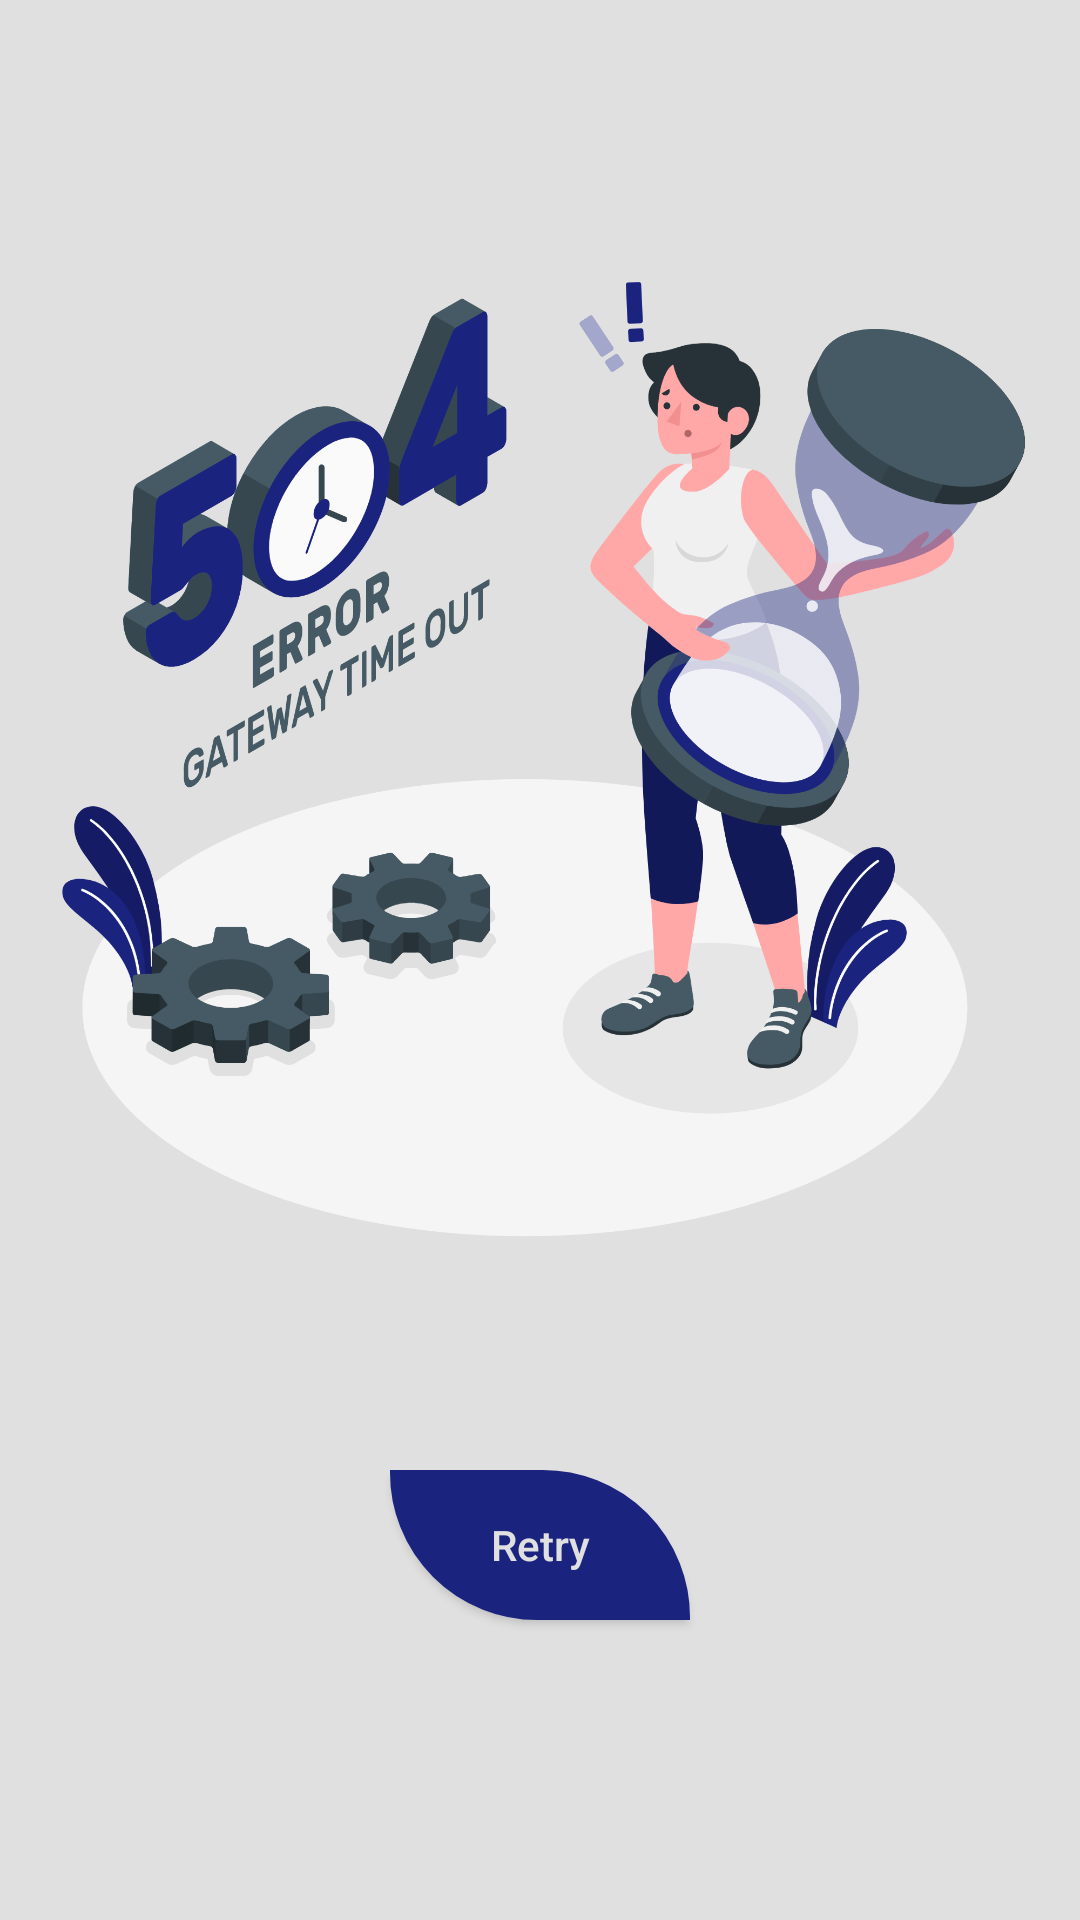

The Android layout XML behind this screen, and the referenced resources:
<!-- AndroidManifest.xml: application theme Theme.MeetOn -->
<!-- res/layout/activity_error.xml -->
<?xml version="1.0" encoding="utf-8"?>
<LinearLayout xmlns:android="http://schemas.android.com/apk/res/android"
    xmlns:app="http://schemas.android.com/apk/res-auto"
    xmlns:tools="http://schemas.android.com/tools"
    android:layout_width="match_parent"
    android:layout_height="match_parent"
    android:layout_gravity="center"
    android:background="@color/ks_grey_300"
    android:elevation="15dp"
    android:fitsSystemWindows="true"
    android:focusableInTouchMode="true"
    android:gravity="center"
    android:orientation="vertical"
    tools:context=".ErrorActivity">

    <androidx.constraintlayout.widget.ConstraintLayout
        android:layout_width="match_parent"
        android:layout_height="match_parent">

        <ImageView
            android:layout_width="0dp"
            android:layout_height="0dp"
            android:contentDescription="@string/Content_descriptions"
            android:elevation="25sp"
            android:focusableInTouchMode="true"
            app:layout_constraintBottom_toTopOf="@+id/retry_btn_ER"
            app:layout_constraintEnd_toEndOf="parent"
            app:layout_constraintStart_toStartOf="parent"
            app:layout_constraintTop_toTopOf="parent"
            app:srcCompat="@drawable/error_ui" />

        <Button
            android:id="@+id/retry_btn_ER"
            android:layout_width="100dp"
            android:layout_height="50dp"
            android:layout_marginBottom="100dp"
            android:background="@drawable/shape_3"
            android:elevation="35dp"
            android:focusableInTouchMode="false"
            android:gravity="center"
            android:text="Retry"
            android:textAlignment="center"
            android:textAllCaps="false"
            android:textColor="@color/ks_grey_300"
            app:backgroundTint="@color/ks_indigo_900"
            app:layout_constraintBottom_toBottomOf="parent"
            app:layout_constraintEnd_toEndOf="parent"
            app:layout_constraintStart_toStartOf="parent" />

    </androidx.constraintlayout.widget.ConstraintLayout>

</LinearLayout>
<!-- resources referenced by this layout -->
<resources>
  <color name="ks_grey_300">#E0E0E0</color>
  <color name="ks_indigo_900">#1A237E</color>
  <!-- drawable error_ui: png bitmap (drawable, 390181 bytes) -->
  <!-- drawable shape_3 (drawable) -->
  <?xml version="1.0" encoding="utf-8"?>
  <shape xmlns:android="http://schemas.android.com/apk/res/android"
      android:shape="rectangle">
  
      <corners
          android:bottomLeftRadius="50dp"
          android:topRightRadius="50dp" />
  
      <stroke
          android:width="2dp"
          android:color="@color/ks_indigo_900" />
  
      <gradient
          android:angle="90"
          android:centerColor="@color/ks_indigo_900"
          android:endColor="@color/ks_indigo_900"
          android:startColor="@color/ks_indigo_900" />
  
  </shape>
  <string name="Content_descriptions">All Meet On Project Content Descriptions</string>
  <style name="Theme.MeetOn" parent="Theme.MaterialComponents.DayNight.NoActionBar">
          
          <item name="colorPrimary">@color/ks_indigo_900</item>
          <item name="colorPrimaryVariant">@color/ks_indigo_900</item>
          <item name="colorOnPrimary">@color/ks_indigo_900</item>
          
          <item name="colorSecondary">@color/ks_indigo_900</item>
          <item name="colorSecondaryVariant">@color/ks_indigo_900</item>
          <item name="colorOnSecondary">@color/ks_indigo_900</item>
          
          <item name="android:statusBarColor" tools:targetApi="l">?attr/colorPrimaryVariant</item>
          
      </style>
</resources>
